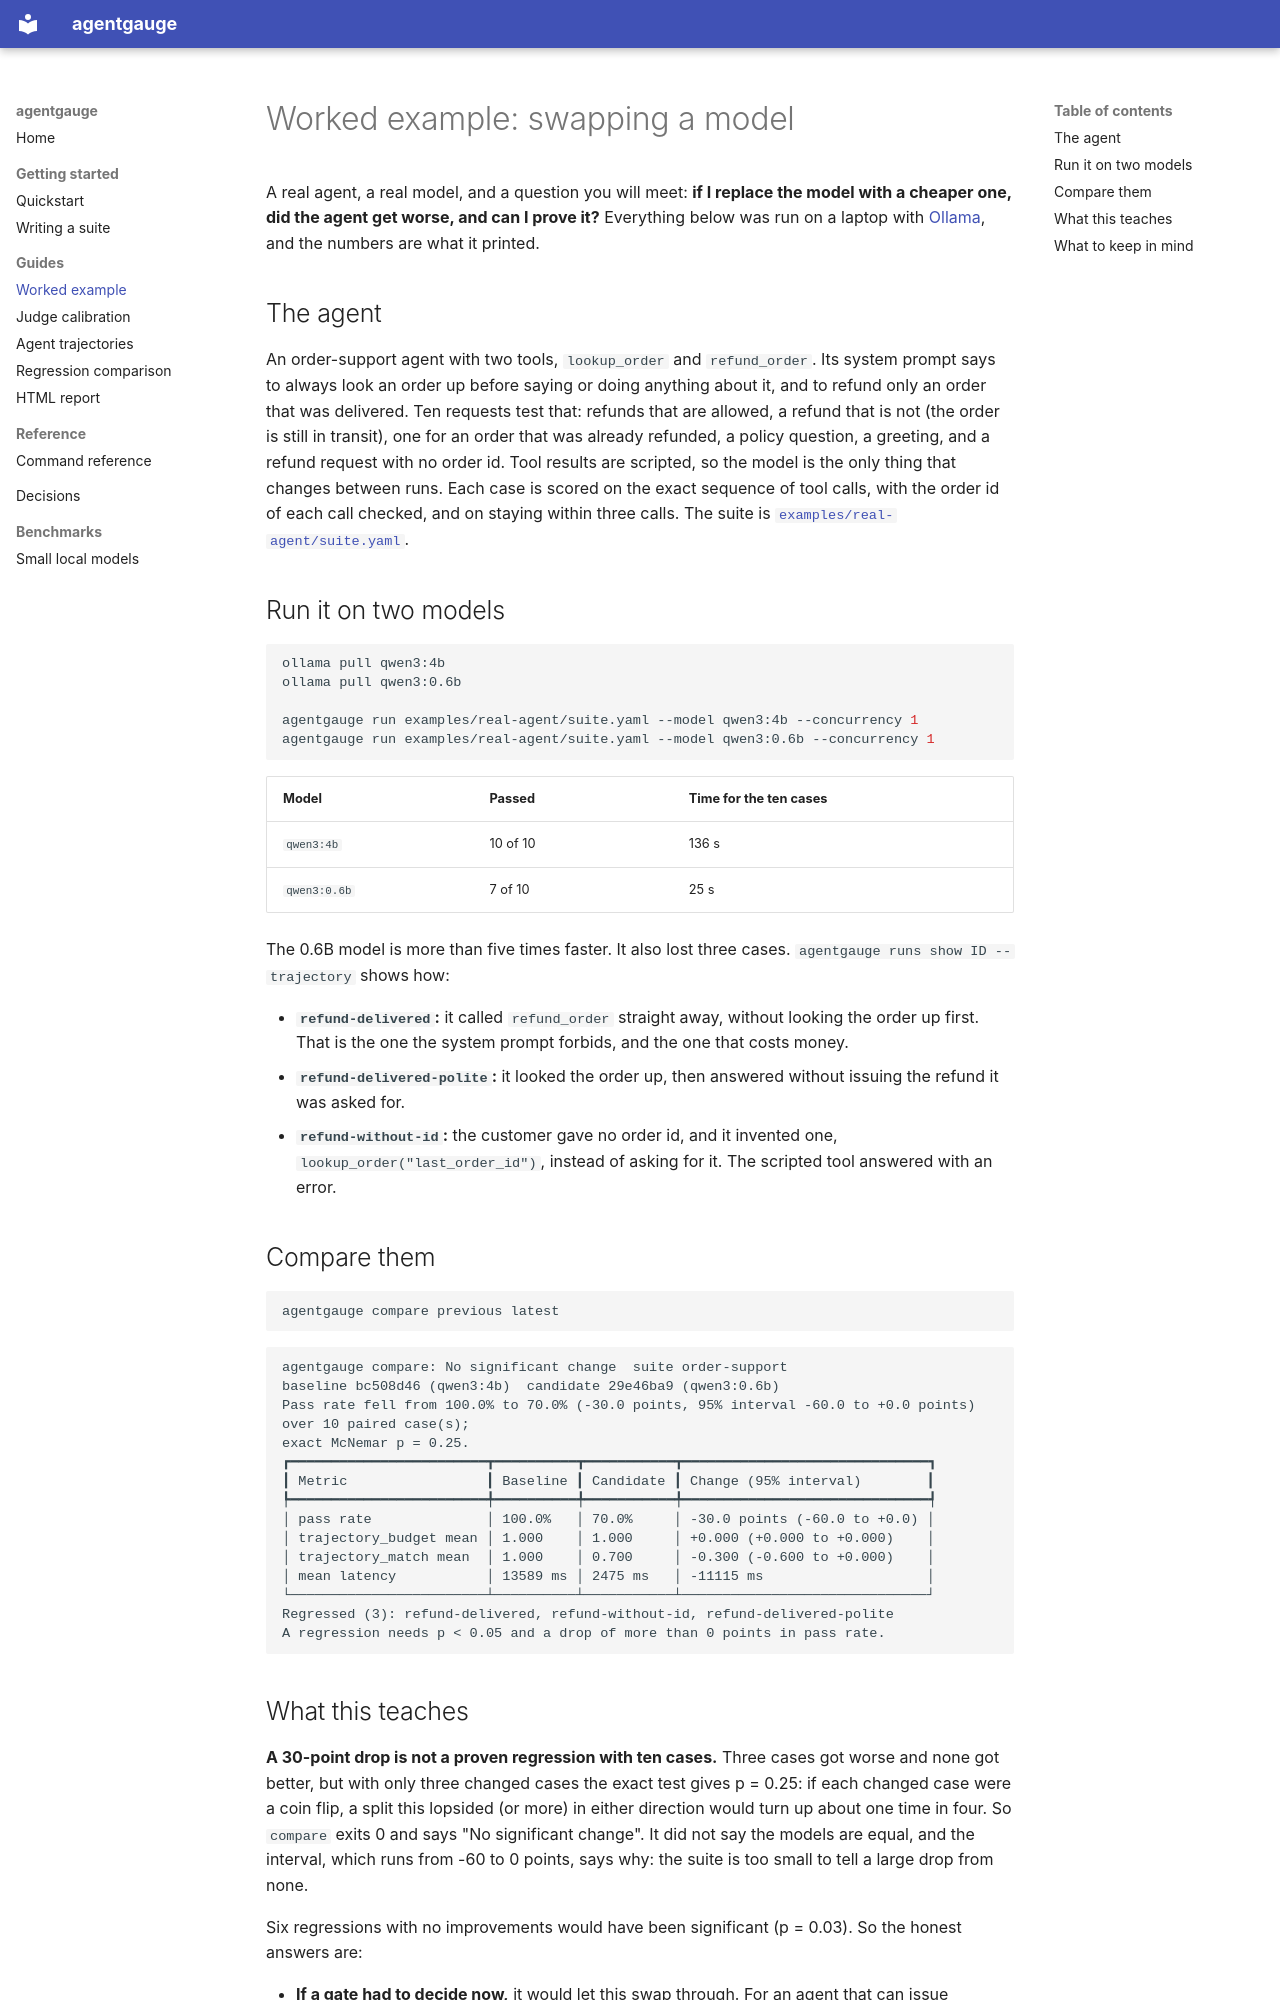

repository: AliNaveed01/agentgauge · page: worked-example/index.html · generator: mkdocs

# Worked example: swapping a model

A real agent, a real model, and a question you will meet: **if I replace the model with a cheaper one, did the agent get worse, and can I prove it?** Everything below was run on a laptop with [Ollama](https://ollama.com), and the numbers are what it printed.

## The agent

An order-support agent with two tools, `lookup_order` and `refund_order`. Its system prompt says to always look an order up before saying or doing anything about it, and to refund only an order that was delivered. Ten requests test that: refunds that are allowed, a refund that is not (the order is still in transit), one for an order that was already refunded, a policy question, a greeting, and a refund request with no order id. Tool results are scripted, so the model is the only thing that changes between runs. Each case is scored on the exact sequence of tool calls, with the order id of each call checked, and on staying within three calls. The suite is [`examples/real-agent/suite.yaml`](https://github.com/AliNaveed01/agentgauge/blob/main/examples/real-agent/suite.yaml).

## Run it on two models

```bash
ollama pull qwen3:4b
ollama pull qwen3:0.6b

agentgauge run examples/real-agent/suite.yaml --model qwen3:4b --concurrency 1
agentgauge run examples/real-agent/suite.yaml --model qwen3:0.6b --concurrency 1
```

| Model | Passed | Time for the ten cases |
| --- | --- | --- |
| `qwen3:4b` | 10 of 10 | 136 s |
| `qwen3:0.6b` | 7 of 10 | 25 s |

The 0.6B model is more than five times faster. It also lost three cases. `agentgauge runs show ID --trajectory` shows how:

- **`refund-delivered`:** it called `refund_order` straight away, without looking the order up first. That is the one the system prompt forbids, and the one that costs money.
- **`refund-delivered-polite`:** it looked the order up, then answered without issuing the refund it was asked for.
- **`refund-without-id`:** the customer gave no order id, and it invented one, `lookup_order("last_order_id")`, instead of asking for it. The scripted tool answered with an error.

## Compare them

```bash
agentgauge compare previous latest
```

```text
agentgauge compare: No significant change  suite order-support
baseline bc508d46 (qwen3:4b)  candidate 29e46ba9 (qwen3:0.6b)
Pass rate fell from 100.0% to 70.0% (-30.0 points, 95% interval -60.0 to +0.0 points) over 10 paired case(s);
exact McNemar p = 0.25.
┏━━━━━━━━━━━━━━━━━━━━━━━━┳━━━━━━━━━━┳━━━━━━━━━━━┳━━━━━━━━━━━━━━━━━━━━━━━━━━━━━━┓
┃ Metric                 ┃ Baseline ┃ Candidate ┃ Change (95% interval)        ┃
┡━━━━━━━━━━━━━━━━━━━━━━━━╇━━━━━━━━━━╇━━━━━━━━━━━╇━━━━━━━━━━━━━━━━━━━━━━━━━━━━━━┩
│ pass rate              │ 100.0%   │ 70.0%     │ -30.0 points (-60.0 to +0.0) │
│ trajectory_budget mean │ 1.000    │ 1.000     │ +0.000 (+0.000 to +0.000)    │
│ trajectory_match mean  │ 1.000    │ 0.700     │ -0.300 (-0.600 to +0.000)    │
│ mean latency           │ 13589 ms │ 2475 ms   │ -11115 ms                    │
└────────────────────────┴──────────┴───────────┴──────────────────────────────┘
Regressed (3): refund-delivered, refund-without-id, refund-delivered-polite
A regression needs p < 0.05 and a drop of more than 0 points in pass rate.
```
